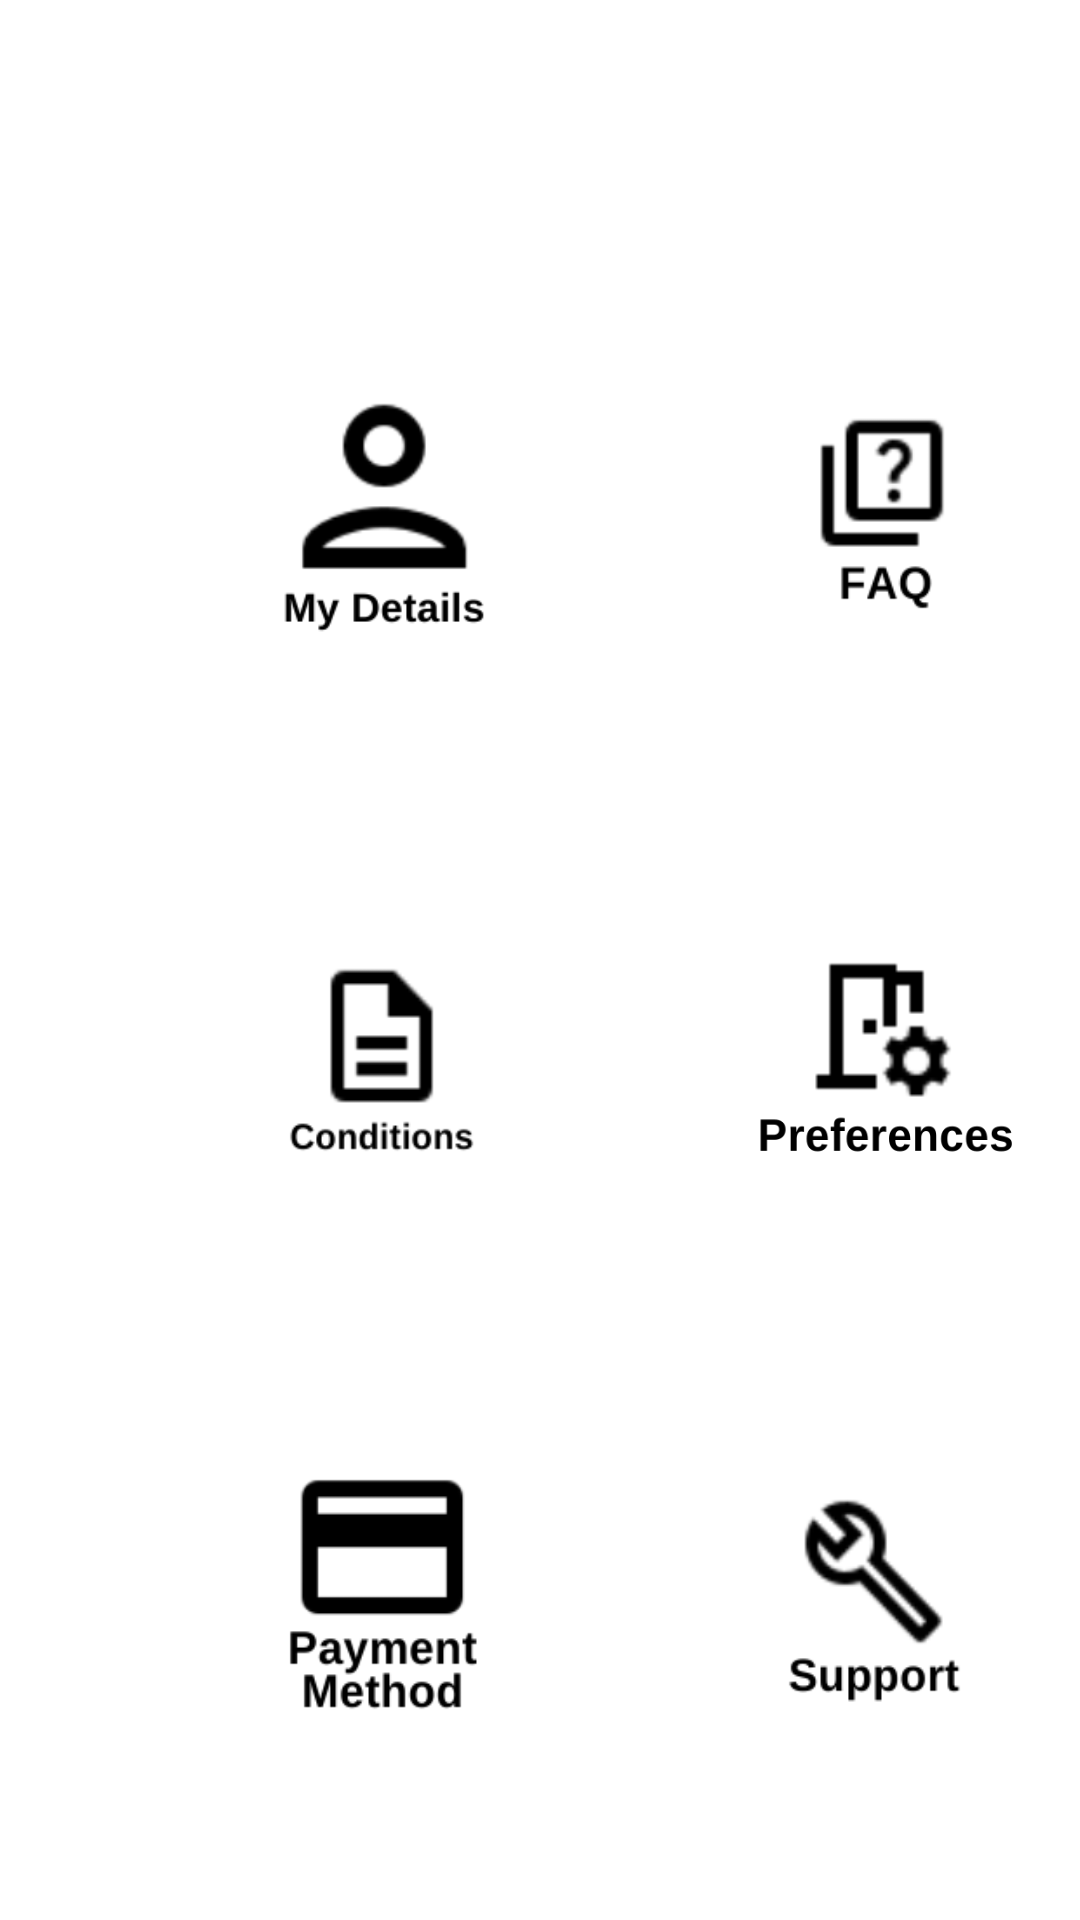

Produce the Android XML layout that renders to this screen, including the resource entries it uses.
<!-- AndroidManifest.xml: application theme Theme.Quickdel -->
<!-- res/layout/activity_settings.xml -->
<?xml version="1.0" encoding="utf-8"?>
<androidx.constraintlayout.widget.ConstraintLayout xmlns:android="http://schemas.android.com/apk/res/android"
    xmlns:app="http://schemas.android.com/apk/res-auto"
    xmlns:tools="http://schemas.android.com/tools"
    android:layout_width="match_parent"
    android:layout_height="match_parent"
    tools:context=".Settings">


    <Button
        android:id="@+id/button11"
        android:layout_width="80dp"
        android:layout_height="80dp"
        android:layout_marginStart="88dp"


        android:layout_marginTop="132dp"
        android:background="@drawable/account"
        app:layout_constraintStart_toStartOf="parent"
        app:layout_constraintTop_toTopOf="parent"
        tools:ignore="SpeakableTextPresentCheck" />

    <Button
        android:id="@+id/button12"
        android:layout_width="87dp"
        android:layout_height="90dp"
        android:layout_marginStart="248dp"

        android:layout_marginTop="488dp"
        android:background="@drawable/support"
        app:layout_constraintStart_toStartOf="parent"
        app:layout_constraintTop_toTopOf="parent"
        tools:ignore="SpeakableTextPresentCheck" />

    <Button
        android:id="@+id/button13"
        android:layout_width="87dp"
        android:layout_height="90dp"
        android:layout_marginStart="84dp"

        android:layout_marginTop="308dp"
        android:background="@drawable/conditions"
        app:layout_constraintStart_toStartOf="parent"
        app:layout_constraintTop_toTopOf="parent"
        tools:ignore="SpeakableTextPresentCheck" />

    <Button
        android:id="@+id/button14"
        android:layout_width="87dp"
        android:layout_height="90dp"
        android:layout_marginStart="84dp"

        android:layout_marginTop="488dp"
        android:background="@drawable/payment"
        app:layout_constraintStart_toStartOf="parent"
        app:layout_constraintTop_toTopOf="parent"
        tools:ignore="SpeakableTextPresentCheck" />

    <Button
        android:id="@+id/button15"
        android:layout_width="87dp"
        android:layout_height="90dp"
        android:layout_marginStart="252dp"

        android:layout_marginTop="308dp"
        android:background="@drawable/preferences"
        app:layout_constraintStart_toStartOf="parent"
        app:layout_constraintTop_toTopOf="parent"
        tools:ignore="SpeakableTextPresentCheck" />

    <Button
        android:id="@+id/button16"
        android:layout_width="87dp"
        android:layout_height="90dp"
        android:layout_marginStart="252dp"

        android:layout_marginTop="124dp"
        android:background="@drawable/faq"
        app:layout_constraintStart_toStartOf="parent"
        app:layout_constraintTop_toTopOf="parent"
        tools:ignore="SpeakableTextPresentCheck" />

    <Button
        android:id="@+id/bt_send"
        android:layout_width="87dp"
        android:layout_height="90dp"

        android:background="@drawable/sen"
        android:text="Test Send SMS"
        android:visibility="invisible"
        app:layout_constraintBottom_toBottomOf="parent"
        app:layout_constraintEnd_toEndOf="parent"
        app:layout_constraintHorizontal_bias="0.549"
        app:layout_constraintStart_toStartOf="parent"
        app:layout_constraintTop_toTopOf="parent"
        app:layout_constraintVertical_bias="0.864"
        tools:ignore="SpeakableTextPresentCheck" />


</androidx.constraintlayout.widget.ConstraintLayout>
<!-- resources referenced by this layout -->
<resources>
  <!-- drawable account: png bitmap (drawable, 6655 bytes) -->
  <!-- drawable conditions: png bitmap (drawable, 3834 bytes) -->
  <!-- drawable faq: png bitmap (drawable, 4047 bytes) -->
  <!-- drawable payment: png bitmap (drawable, 4673 bytes) -->
  <!-- drawable preferences: png bitmap (drawable, 10783 bytes) -->
  <!-- drawable sen: png bitmap (drawable, 10913 bytes) -->
  <!-- drawable support: png bitmap (drawable, 6849 bytes) -->
  <style name="Theme.Quickdel" parent="Theme.MaterialComponents.Light.NoActionBar">
          
          <item name="colorPrimary">@color/purple_500</item>
          <item name="colorPrimaryVariant">@color/purple_700</item>
          <item name="colorOnPrimary">@color/white</item>
          
          <item name="colorSecondary">#00BDFF</item>
          <item name="colorSecondaryVariant">@color/black</item>
          <item name="colorOnSecondary">@color/black</item>
          
          <item name="android:statusBarColor" tools:targetApi="l">?attr/colorPrimaryVariant</item>
          
          <item name="android:fontFamily">@font/prompt_semibold_italic</item>
      </style>
  <color name="purple_500">#00112E</color>
  <color name="purple_700">#080709</color>
  <color name="white">#FFFFFF</color>
  <color name="black">#FF000000</color>
</resources>
